2-way image classification set "synthetic" from GitHub (a2rizing/pothole-detection); label vocabulary: no pothole, pothole.

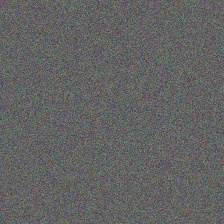
Label: no pothole

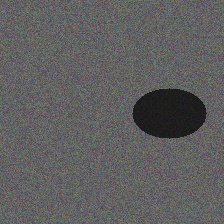
Label: pothole

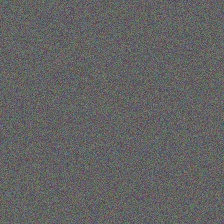
Label: no pothole

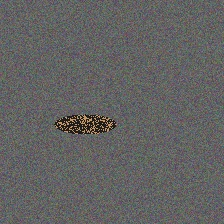
Label: pothole

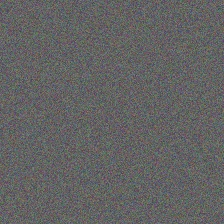
Label: no pothole

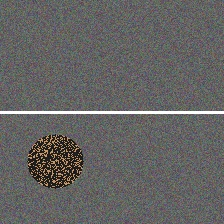
Label: pothole
